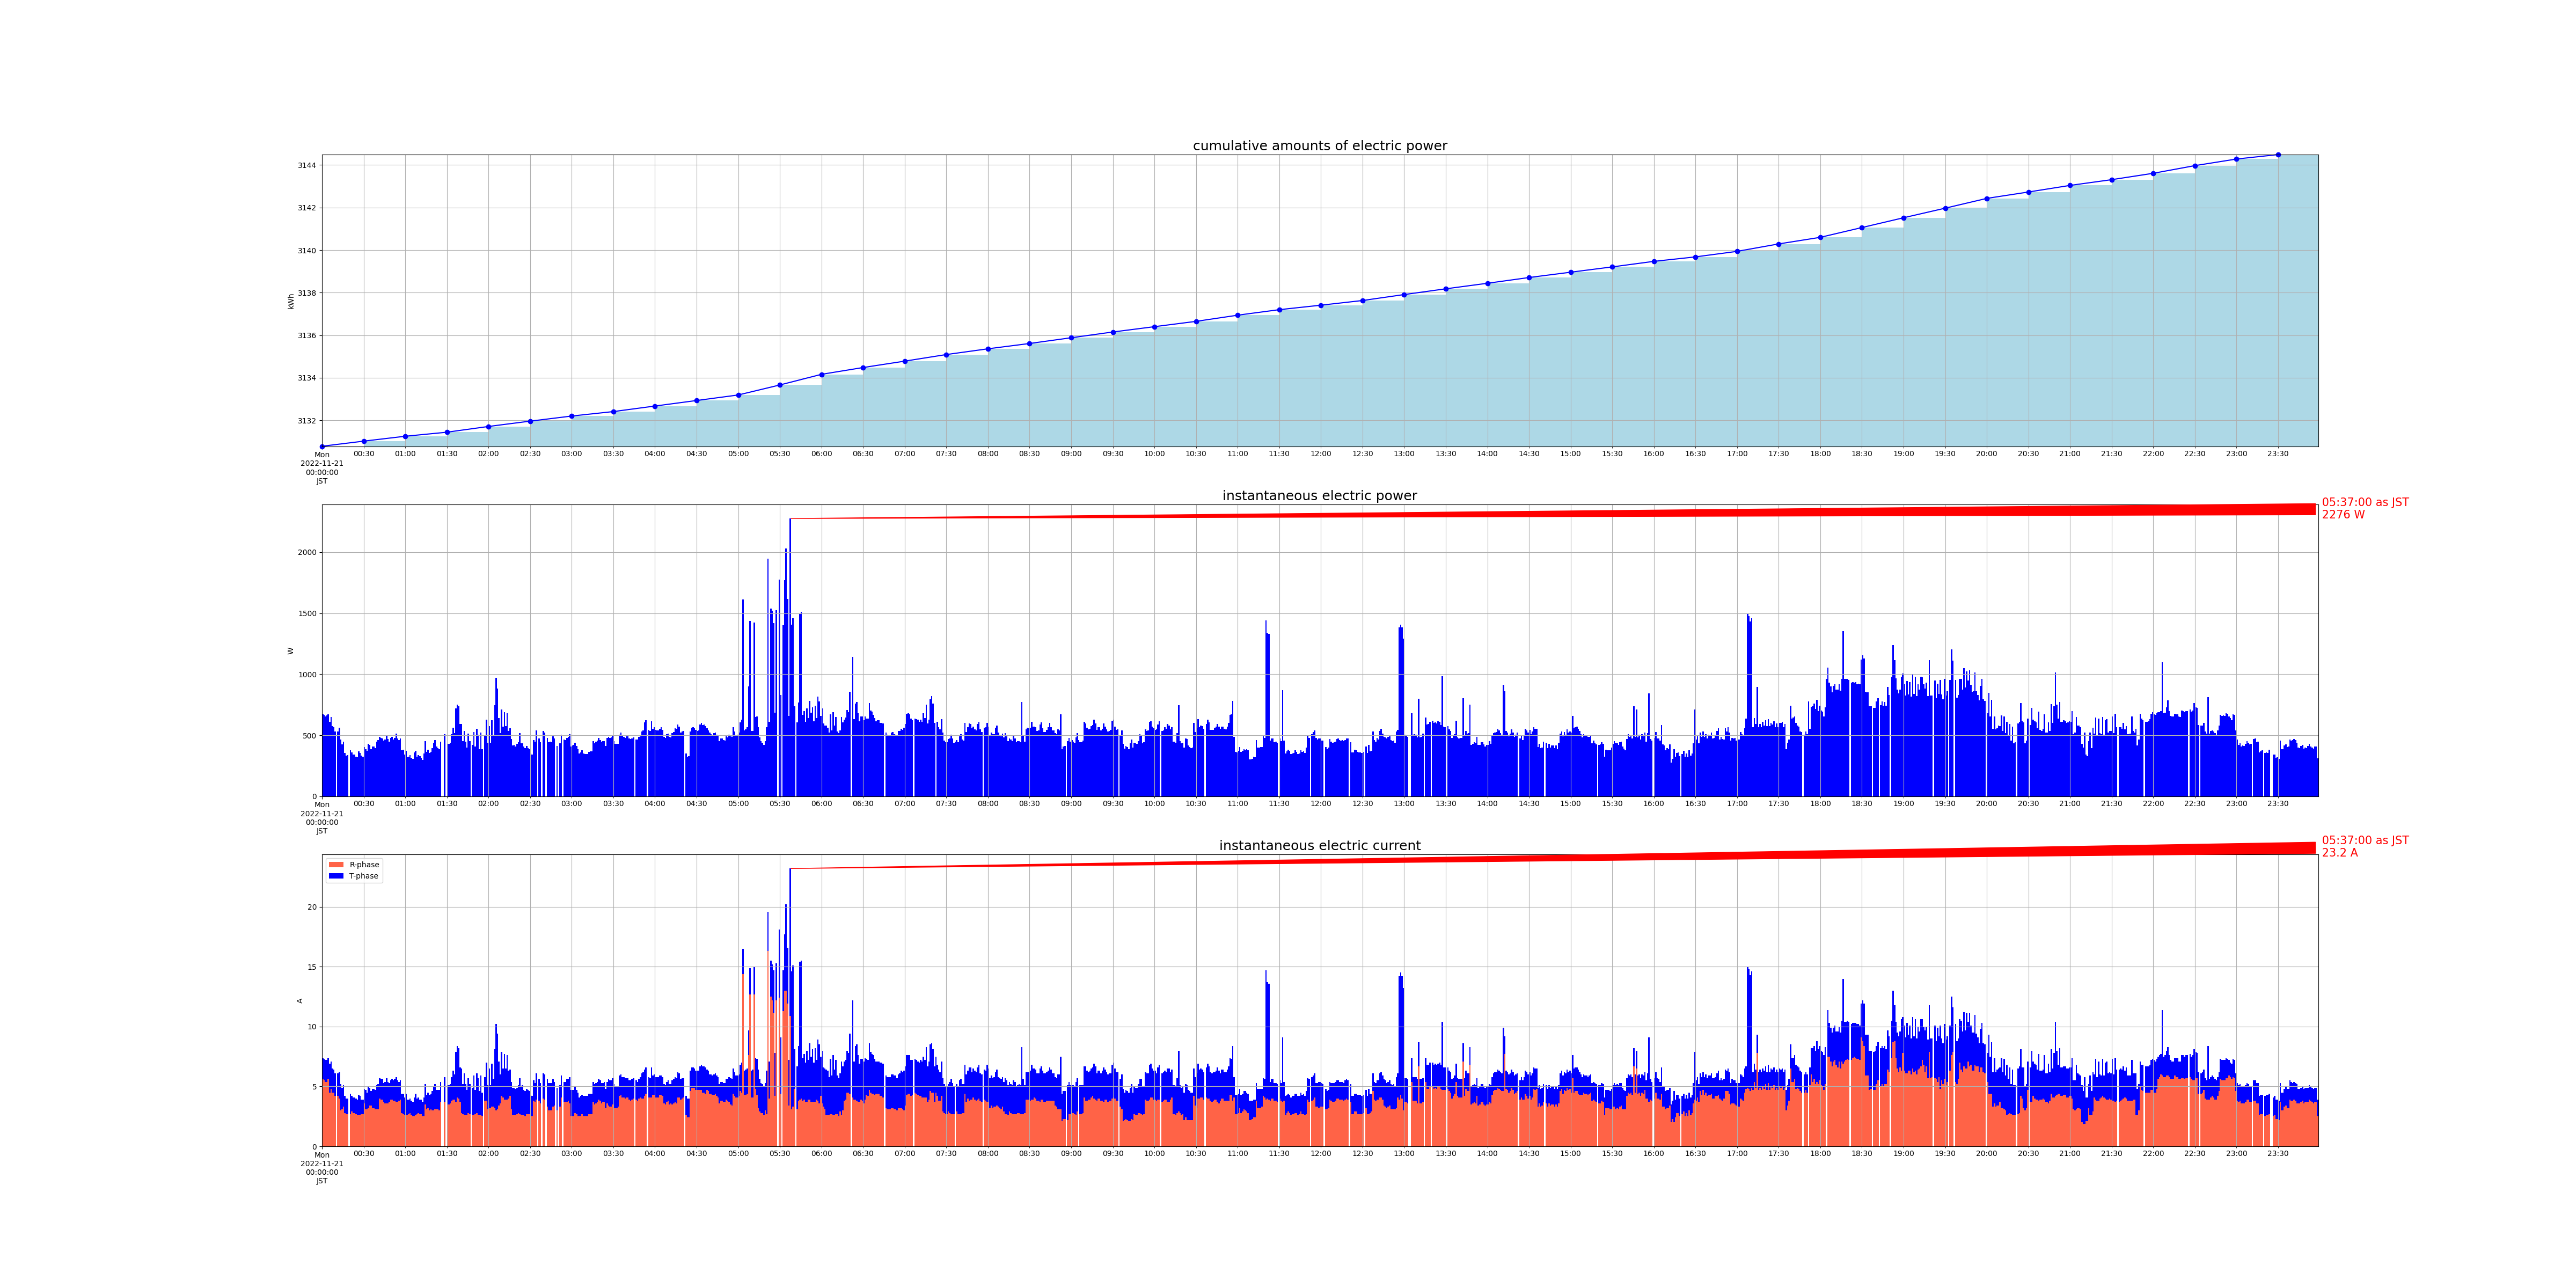

Values plotted in this chart, from the file beside it:
measured_at, sensor_id, cumlative_kwh, instant_watt, instant_ampere_R, instant_ampere_T
2022-11-21 00:00:00+09:00, smartmeter, , 676.0, , 
2022-11-21 00:00:00+09:00, smartmeter, , , 5.6, 1.8
2022-11-21 00:00:00+09:00, smartmeter, 3131, , , 
2022-11-21 00:01:00+09:00, smartmeter, , 668.0, , 
2022-11-21 00:01:00+09:00, smartmeter, , , 5.5, 1.8
2022-11-21 00:02:00+09:00, smartmeter, , 652.0, , 
2022-11-21 00:02:00+09:00, smartmeter, , , 5.4, 1.8
2022-11-21 00:03:00+09:00, smartmeter, , 664.0, , 
2022-11-21 00:03:00+09:00, smartmeter, , , 5.4, 1.8
2022-11-21 00:04:00+09:00, smartmeter, , 672.0, , 
2022-11-21 00:04:00+09:00, smartmeter, , , 5.6, 1.8
2022-11-21 00:05:00+09:00, smartmeter, , 612.0, , 
2022-11-21 00:05:00+09:00, smartmeter, , , 4.5, 2.4
2022-11-21 00:06:00+09:00, smartmeter, , 648.0, , 
2022-11-21 00:06:00+09:00, smartmeter, , , 4.8, 2.3
2022-11-21 00:07:00+09:00, smartmeter, , 576.0, , 
2022-11-21 00:07:00+09:00, smartmeter, , , 4.5, 2.0
2022-11-21 00:08:00+09:00, smartmeter, , 568.0, , 
2022-11-21 00:08:00+09:00, smartmeter, , , 4.5, 1.9
2022-11-21 00:09:00+09:00, smartmeter, , 532.0, , 
2022-11-21 00:09:00+09:00, smartmeter, , , 4.2, 1.9
2022-11-21 00:11:00+09:00, smartmeter, , 532.0, , 
2022-11-21 00:11:00+09:00, smartmeter, , , 4.2, 1.9
2022-11-21 00:12:00+09:00, smartmeter, , 560.0, , 
2022-11-21 00:12:00+09:00, smartmeter, , , 4.0, 2.2
2022-11-21 00:13:00+09:00, smartmeter, , 464.0, , 
2022-11-21 00:13:00+09:00, smartmeter, , , 3.0, 2.2
2022-11-21 00:14:00+09:00, smartmeter, , 424.0, , 
2022-11-21 00:14:00+09:00, smartmeter, , , 3.1, 1.8
2022-11-21 00:15:00+09:00, smartmeter, , 448.0, , 
2022-11-21 00:15:00+09:00, smartmeter, , , 3.3, 1.8
2022-11-21 00:16:00+09:00, smartmeter, , 356.0, , 
2022-11-21 00:16:00+09:00, smartmeter, , , 2.8, 1.4
2022-11-21 00:17:00+09:00, smartmeter, , 332.0, , 
2022-11-21 00:17:00+09:00, smartmeter, , , 2.7, 1.3
2022-11-21 00:18:00+09:00, smartmeter, , 336.0, , 
2022-11-21 00:18:00+09:00, smartmeter, , , 2.7, 1.3
2022-11-21 00:20:00+09:00, smartmeter, , 376.0, , 
2022-11-21 00:20:00+09:00, smartmeter, , , 2.7, 1.7
2022-11-21 00:21:00+09:00, smartmeter, , 360.0, , 
2022-11-21 00:21:00+09:00, smartmeter, , , 2.9, 1.3
2022-11-21 00:22:00+09:00, smartmeter, , 344.0, , 
2022-11-21 00:22:00+09:00, smartmeter, , , 2.8, 1.3
2022-11-21 00:23:00+09:00, smartmeter, , 340.0, , 
2022-11-21 00:23:00+09:00, smartmeter, , , 2.8, 1.3
2022-11-21 00:24:00+09:00, smartmeter, , 324.0, , 
2022-11-21 00:24:00+09:00, smartmeter, , , 2.7, 1.3
2022-11-21 00:25:00+09:00, smartmeter, , 320.0, , 
2022-11-21 00:25:00+09:00, smartmeter, , , 2.6, 1.3
2022-11-21 00:26:00+09:00, smartmeter, , 368.0, , 
2022-11-21 00:26:00+09:00, smartmeter, , , 2.6, 1.7
2022-11-21 00:27:00+09:00, smartmeter, , 356.0, , 
2022-11-21 00:27:00+09:00, smartmeter, , , 2.6, 1.6
2022-11-21 00:28:00+09:00, smartmeter, , 332.0, , 
2022-11-21 00:28:00+09:00, smartmeter, , , 2.7, 1.2
2022-11-21 00:29:00+09:00, smartmeter, , 324.0, , 
2022-11-21 00:29:00+09:00, smartmeter, , , 2.7, 1.2
2022-11-21 00:30:00+09:00, smartmeter, , 404.0, , 
2022-11-21 00:30:00+09:00, smartmeter, , , 3.6, 1.2
2022-11-21 00:30:00+09:00, smartmeter, 3131, , , 
... 2,741 more rows
